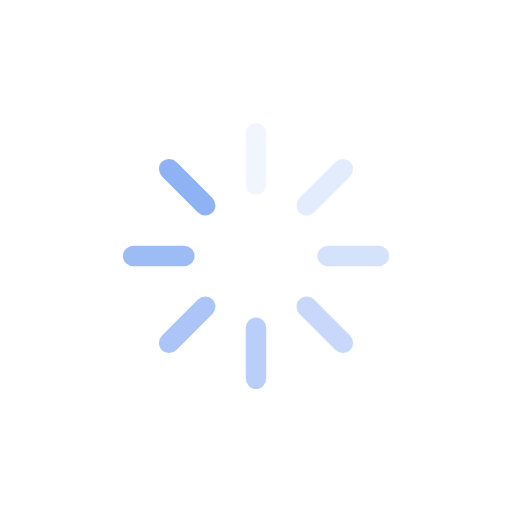
t = 0.00 s
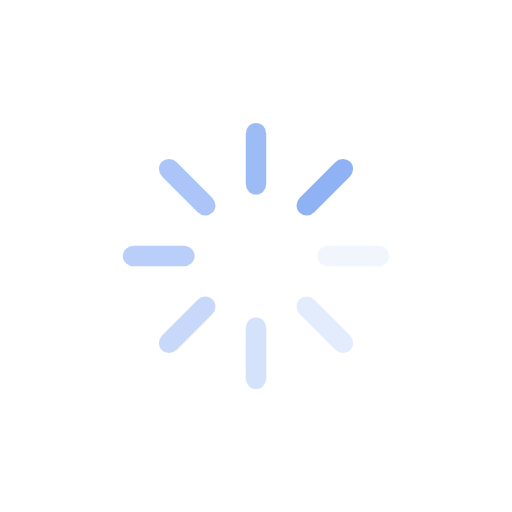
t = 0.25 s
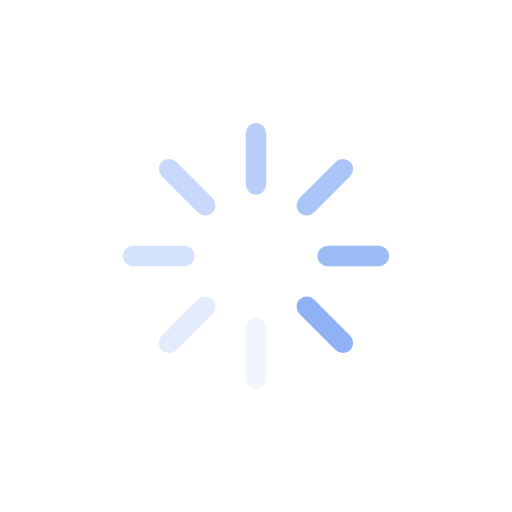
t = 0.50 s
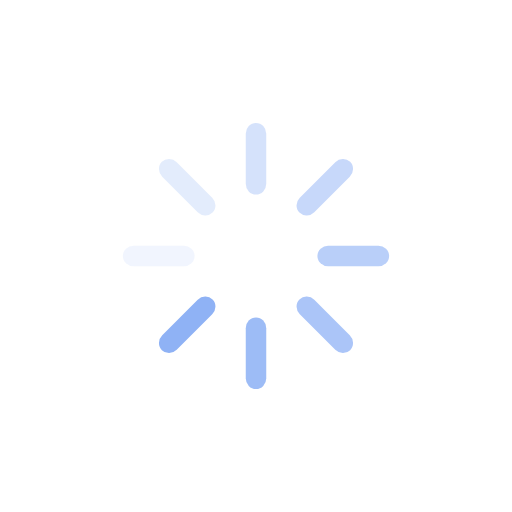
t = 0.75 s

The animated SVG that drew these frames (rendered in a browser with its animation timeline set to each time). Animation: 8 SMIL elements (animate=8); one cycle of 1.00 s, repeats indefinitely.

<?xml version="1.0" encoding="utf-8"?>
<svg xmlns="http://www.w3.org/2000/svg" xmlns:xlink="http://www.w3.org/1999/xlink" style="margin: auto; background: none; display: block; shape-rendering: auto;" width="200px" height="200px" viewBox="0 0 100 100" preserveAspectRatio="xMidYMid">
<g transform="rotate(0 50 50)">
  <rect x="48" y="24" rx="2" ry="2.1" width="4" height="14" fill="#8fb2f5">
    <animate attributeName="opacity" values="1;0" keyTimes="0;1" dur="1s" begin="-0.875s" repeatCount="indefinite"></animate>
  </rect>
</g><g transform="rotate(45 50 50)">
  <rect x="48" y="24" rx="2" ry="2.1" width="4" height="14" fill="#8fb2f5">
    <animate attributeName="opacity" values="1;0" keyTimes="0;1" dur="1s" begin="-0.75s" repeatCount="indefinite"></animate>
  </rect>
</g><g transform="rotate(90 50 50)">
  <rect x="48" y="24" rx="2" ry="2.1" width="4" height="14" fill="#8fb2f5">
    <animate attributeName="opacity" values="1;0" keyTimes="0;1" dur="1s" begin="-0.625s" repeatCount="indefinite"></animate>
  </rect>
</g><g transform="rotate(135 50 50)">
  <rect x="48" y="24" rx="2" ry="2.1" width="4" height="14" fill="#8fb2f5">
    <animate attributeName="opacity" values="1;0" keyTimes="0;1" dur="1s" begin="-0.5s" repeatCount="indefinite"></animate>
  </rect>
</g><g transform="rotate(180 50 50)">
  <rect x="48" y="24" rx="2" ry="2.1" width="4" height="14" fill="#8fb2f5">
    <animate attributeName="opacity" values="1;0" keyTimes="0;1" dur="1s" begin="-0.375s" repeatCount="indefinite"></animate>
  </rect>
</g><g transform="rotate(225 50 50)">
  <rect x="48" y="24" rx="2" ry="2.1" width="4" height="14" fill="#8fb2f5">
    <animate attributeName="opacity" values="1;0" keyTimes="0;1" dur="1s" begin="-0.25s" repeatCount="indefinite"></animate>
  </rect>
</g><g transform="rotate(270 50 50)">
  <rect x="48" y="24" rx="2" ry="2.1" width="4" height="14" fill="#8fb2f5">
    <animate attributeName="opacity" values="1;0" keyTimes="0;1" dur="1s" begin="-0.125s" repeatCount="indefinite"></animate>
  </rect>
</g><g transform="rotate(315 50 50)">
  <rect x="48" y="24" rx="2" ry="2.1" width="4" height="14" fill="#8fb2f5">
    <animate attributeName="opacity" values="1;0" keyTimes="0;1" dur="1s" begin="0s" repeatCount="indefinite"></animate>
  </rect>
</g>
<!-- [ldio] generated by https://loading.io/ --></svg>